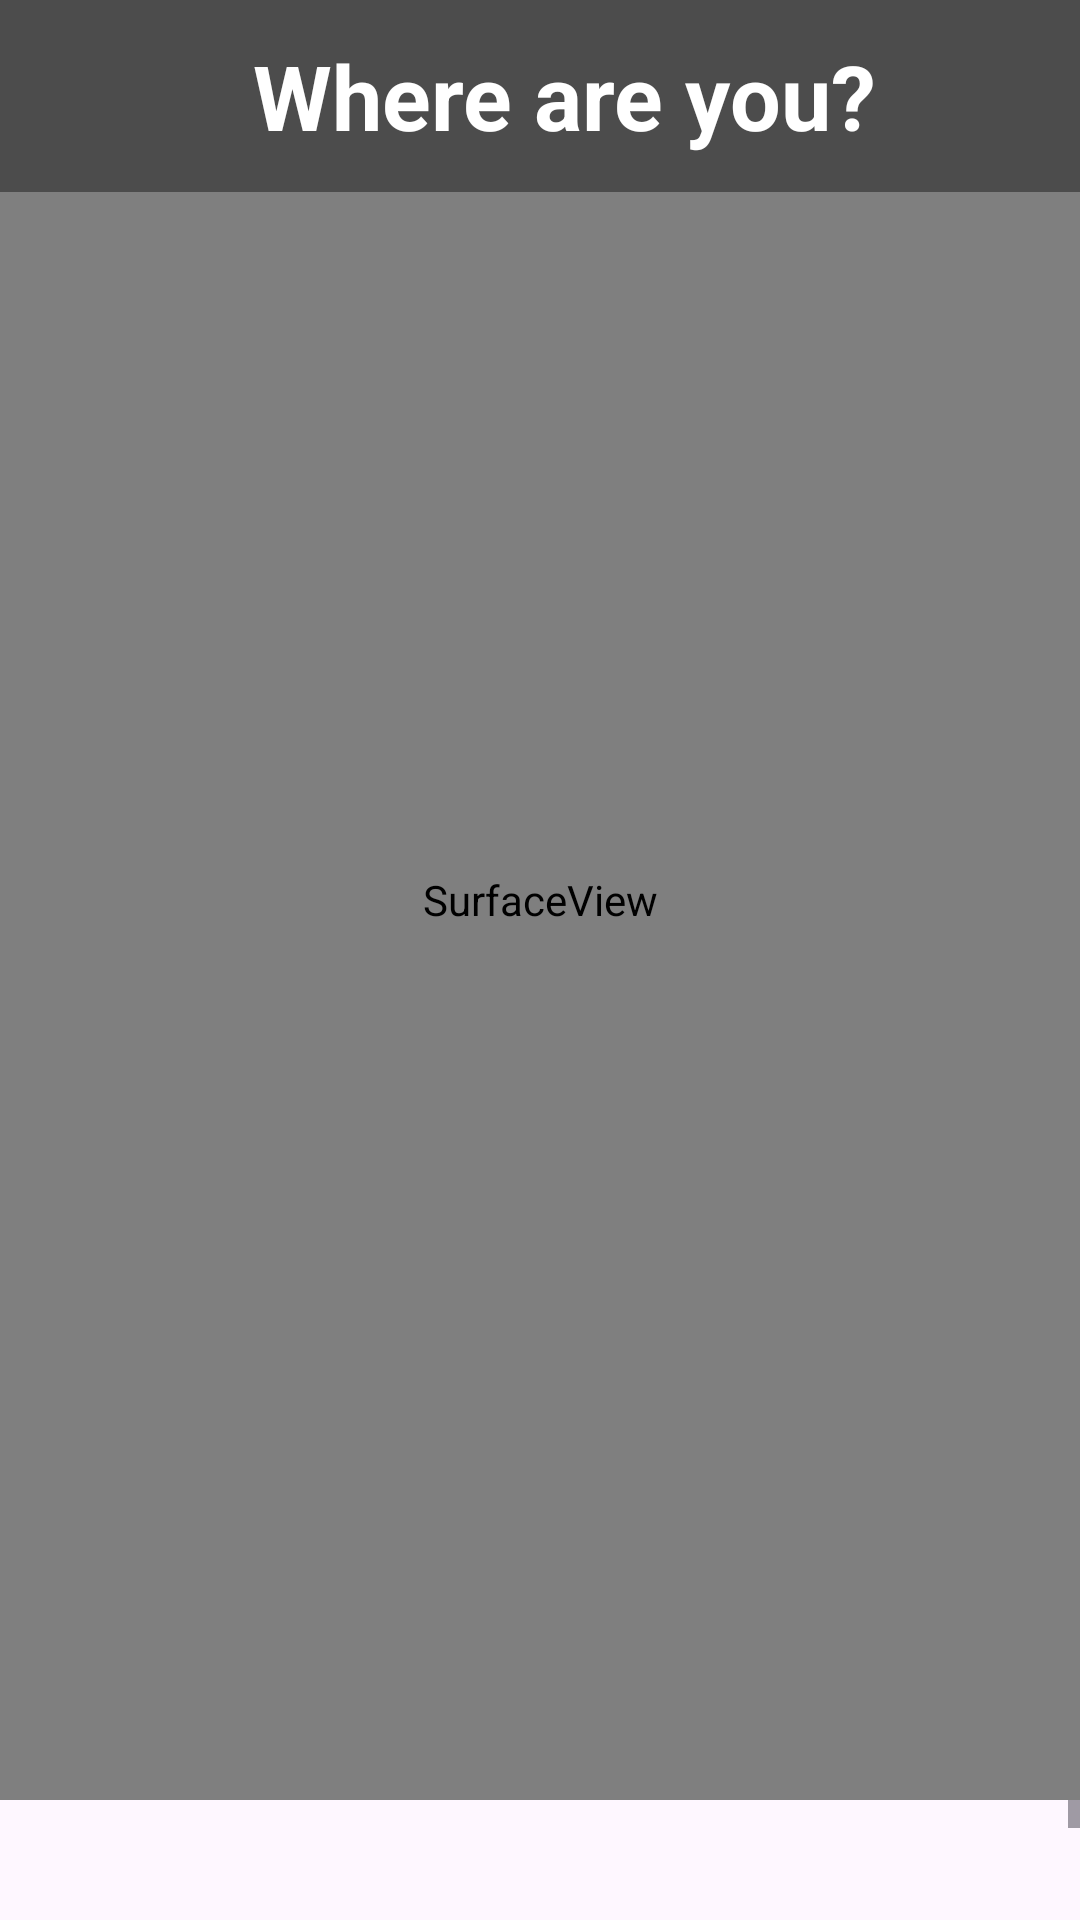

Android layout source for this screen:
<!-- AndroidManifest.xml: application theme Theme.PostureDetection -->
<!-- res/layout/fragment_detection.xml -->
<?xml version="1.0" encoding="utf-8"?>
<androidx.constraintlayout.widget.ConstraintLayout xmlns:android="http://schemas.android.com/apk/res/android"
    xmlns:app="http://schemas.android.com/apk/res-auto"
    xmlns:tools="http://schemas.android.com/tools"
    android:layout_width="match_parent"
    android:layout_height="match_parent"
    tools:context=".ui.detection.DetectionFragment">

    <SurfaceView
        android:id="@+id/surfaceView"
        android:layout_width="match_parent"
        android:layout_height="600dp"
        tools:ignore="MissingConstraints" />

    <androidx.appcompat.widget.Toolbar
        android:id="@+id/toolbar"
        android:layout_width="match_parent"
        android:layout_height="?attr/actionBarSize"
        android:background="#66000000"
        tools:ignore="MissingConstraints">

        <TextView
            android:id="@+id/tvToolbarTitle"
            android:layout_width="match_parent"
            android:layout_height="match_parent"
            android:text="Where are you?"
            android:textColor="@color/white"
            android:textSize="30dp"
            android:textStyle="bold"
            android:gravity="center"
            android:layout_gravity="center"
            android:layout_marginStart="16dp"
            />







    </androidx.appcompat.widget.Toolbar>

    <ScrollView
        android:layout_width="0dp"
        android:layout_height="0dp"
        app:layout_constraintBottom_toBottomOf="parent"
        app:layout_constraintEnd_toEndOf="parent"
        app:layout_constraintStart_toStartOf="parent"
        app:layout_constraintTop_toBottomOf="@id/surfaceView">

        <LinearLayout
            android:layout_width="match_parent"
            android:layout_height="wrap_content"
            android:orientation="vertical">

            <androidx.constraintlayout.widget.ConstraintLayout
                android:id="@+id/bottom_sheet"
                android:layout_width="match_parent"
                android:layout_height="wrap_content"
                android:layout_alignParentBottom="true"
                android:layout_marginBottom="0dp"
                android:background="@drawable/card_background">

                <TextView
                    android:id="@+id/tvFps"
                    android:layout_width="0dp"
                    android:layout_height="wrap_content"
                    android:layout_marginStart="16dp"
                    android:layout_marginTop="2dp"
                    android:layout_marginBottom="21dp"
                    app:layout_constraintBottom_toTopOf="@+id/tvDebug"
                    app:layout_constraintEnd_toEndOf="parent"
                    app:layout_constraintStart_toStartOf="parent"
                    app:layout_constraintTop_toTopOf="parent"
                    app:layout_constraintVertical_chainStyle="packed" />

                <TextView
                    android:id="@+id/tvScore"
                    android:layout_width="0dp"
                    android:layout_height="wrap_content"
                    android:layout_marginStart="16dp"
                    app:layout_constraintEnd_toEndOf="parent"
                    app:layout_constraintStart_toStartOf="parent"
                    app:layout_constraintTop_toBottomOf="@+id/tvFps" />

                <TextView
                    android:id="@+id/tvDebug"
                    android:layout_width="0dp"
                    android:layout_height="wrap_content"
                    android:layout_marginStart="16dp"
                    app:layout_constraintBottom_toTopOf="@+id/tvDevice"
                    app:layout_constraintEnd_toEndOf="parent"
                    app:layout_constraintStart_toStartOf="parent"
                    app:layout_constraintTop_toBottomOf="@+id/tvFps" />

                <TextView
                    android:id="@+id/tvDevice"
                    android:layout_width="wrap_content"
                    android:layout_height="24dp"
                    android:layout_marginStart="16dp"
                    android:text="@string/tfe_pe_tv_device"
                    app:layout_constraintBottom_toTopOf="@+id/tvModel"
                    app:layout_constraintEnd_toStartOf="@+id/spnDevice"
                    app:layout_constraintStart_toStartOf="parent"
                    app:layout_constraintTop_toBottomOf="@+id/tvDebug" />

                <Spinner
                    android:id="@+id/spnDevice"
                    android:layout_width="0dp"
                    android:layout_height="24dp"
                    app:layout_constraintEnd_toEndOf="parent"
                    app:layout_constraintStart_toEndOf="@+id/tvDevice"
                    app:layout_constraintTop_toBottomOf="@+id/tvDebug" />

                <TextView
                    android:id="@+id/tvCamera"
                    android:layout_width="wrap_content"
                    android:layout_height="24dp"
                    android:layout_marginStart="16dp"
                    android:text="@string/tfe_pe_tv_camera"
                    app:layout_constraintBottom_toTopOf="@+id/tvModel"
                    app:layout_constraintEnd_toStartOf="@+id/spnCamera"
                    app:layout_constraintStart_toStartOf="parent"
                    app:layout_constraintTop_toBottomOf="@+id/tvDevice" />

                <Spinner
                    android:id="@+id/spnCamera"
                    android:layout_width="0dp"
                    android:layout_height="24dp"
                    app:layout_constraintEnd_toEndOf="parent"
                    app:layout_constraintStart_toEndOf="@+id/tvCamera"
                    app:layout_constraintTop_toBottomOf="@+id/spnDevice" />

                <TextView
                    android:id="@+id/tvModel"
                    android:layout_width="wrap_content"
                    android:layout_height="wrap_content"
                    android:layout_marginStart="16dp"
                    android:layout_marginBottom="20dp"
                    android:text="@string/tfe_pe_tv_model"
                    app:layout_constraintBottom_toBottomOf="parent"
                    app:layout_constraintStart_toStartOf="parent"
                    app:layout_constraintTop_toBottomOf="@+id/tvCamera" />

            </androidx.constraintlayout.widget.ConstraintLayout>

        </LinearLayout>
    </ScrollView>

</androidx.constraintlayout.widget.ConstraintLayout>
<!-- resources referenced by this layout -->
<resources>
  <color name="white">#FFFFFFFF</color>
  <!-- drawable no_target: png bitmap (drawable, 5415 bytes) -->
  <string name="tfe_pe_tv_camera">Camera: </string>
  <string name="tfe_pe_tv_device">Device: </string>
  <string name="tfe_pe_tv_model">Model: MoveNet Thunder</string>
  <style name="Theme.PostureDetection" parent="Base.Theme.PostureDetection" />
  <style name="Base.Theme.PostureDetection" parent="Theme.Material3.DayNight.NoActionBar">
          
          <item name="colorPrimary">@color/teal_700</item>
          <item name="colorPrimaryVariant">@color/selected</item>
          <item name="colorOnPrimary">@color/white</item>
          <item name="colorSecondary">@color/teal_200</item>
          <item name="colorSecondaryVariant">@color/teal_700</item>
          <item name="colorOnSecondary">@color/black</item>
          <item name="android:statusBarColor" tools:targetApi="l">?attr/colorPrimaryVariant</item>
      </style>
  <color name="teal_700">#FF018786</color>
  <color name="selected">#5AB198</color>
  <color name="teal_200">#FF03DAC5</color>
  <color name="black">#FF000000</color>
</resources>
